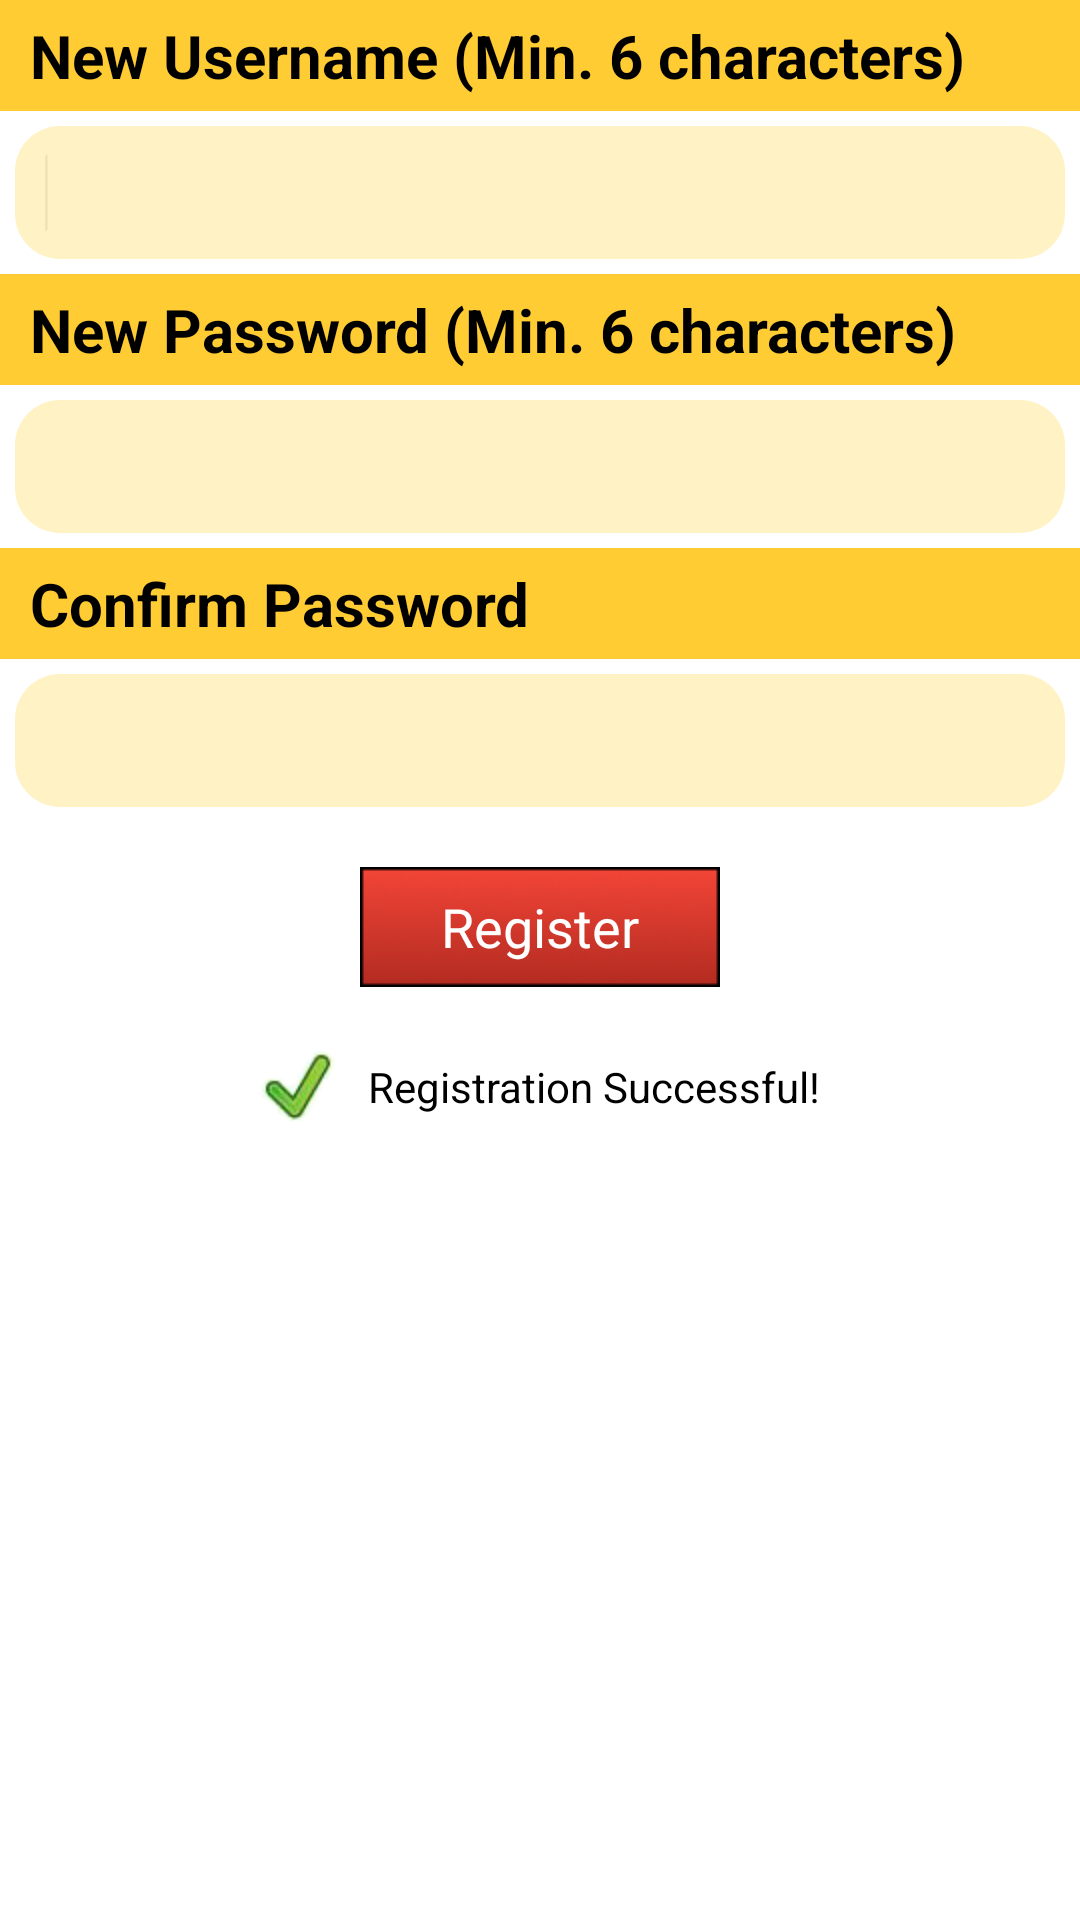

Here is an Android app screen rendered from its layout file. Give the layout XML and the strings, colors and styles it references.
<!-- AndroidManifest.xml: application theme AppTheme -->
<!-- res/layout/activity_register.xml -->
<?xml version="1.0" encoding="utf-8"?>

<ScrollView xmlns:android="http://schemas.android.com/apk/res/android"
    android:id="@+id/scrollView1"
    android:layout_width="fill_parent"
    android:layout_height="fill_parent"
    android:background="@drawable/background" >
    
<LinearLayout
    xmlns:android="http://schemas.android.com/apk/res/android"
    android:layout_width="match_parent"
    android:layout_height="match_parent"
    android:background="#00FFFFFF"
    android:orientation="vertical" >

    <TextView
        android:id="@+id/registration_username_prompt"
        android:layout_width="fill_parent"
        android:layout_height="wrap_content"
        android:background="#FFCC33"
        android:paddingBottom="5dp"
        android:paddingLeft="10dp"
        android:paddingTop="5dp"
        android:text="New Username (Min. 6 characters)"
        android:textColor="#000000"
        android:textSize="20dp"
        android:textStyle="bold" />

    <EditText
        android:id="@+id/registration_newUsername"
        android:layout_width="match_parent"
        android:layout_height="wrap_content"
        android:layout_margin="5dp"
        android:background="@drawable/rounded_textfield"
        android:ems="10"
        android:lines="1"
        android:maxLength="20"
        android:padding="10dp" >

        <requestFocus />
    </EditText>

    <TextView
        android:id="@+id/registration_password_prompt"
        android:layout_width="fill_parent"
        android:layout_height="wrap_content"
        android:background="#FFCC33"
        android:paddingBottom="5dp"
        android:paddingLeft="10dp"
        android:paddingTop="5dp"
        android:text="New Password (Min. 6 characters)"
        android:textColor="#000000"
        android:textSize="20dp"
        android:textStyle="bold" />

    <EditText
        android:id="@+id/registration_newPassword"
        android:layout_width="match_parent"
        android:layout_height="wrap_content"
        android:layout_margin="5dp"
        android:background="@drawable/rounded_textfield"
        android:ems="10"
        android:inputType="textPassword"
        android:maxLength="20"
        android:padding="10dp" />

    <TextView
        android:id="@+id/registration_confirmpassword_prompt"
        android:layout_width="fill_parent"
        android:layout_height="wrap_content"
        android:background="#FFCC33"
        android:paddingBottom="5dp"
        android:paddingLeft="10dp"
        android:paddingTop="5dp"
        android:text="Confirm Password"
        android:textColor="#000000"
        android:textSize="20dp"
        android:textStyle="bold" />

    <EditText
        android:id="@+id/registration_confirmPassword"
        android:layout_width="match_parent"
        android:layout_height="wrap_content"
        android:layout_marginLeft="5dp"
        android:layout_marginRight="5dp"
        android:layout_marginTop="5dp"
        android:background="@drawable/rounded_textfield"
        android:ems="10"
        android:inputType="textPassword"
        android:maxLength="20"
        android:padding="10dp" />

    <Button
        android:id="@+id/registration_submit"
        android:layout_width="wrap_content"
        android:layout_height="wrap_content"
        android:layout_gravity="center"
        android:layout_marginBottom="20dp"
        android:layout_marginTop="20dp"
        android:background="@drawable/button"
        android:minHeight="40dp"
        android:minWidth="120dp"
        android:text="Register"
        android:textColor="#FFFFFF" />

    <TableRow
        android:id="@+id/tableRow1"
        android:layout_width="match_parent"
        android:layout_height="wrap_content"
        android:gravity="center" >

        <ImageView
            android:id="@+id/registration_result_image"
            android:layout_width="wrap_content"
            android:layout_height="wrap_content"
            android:src="@drawable/checkmark" />

        <TextView
            android:id="@+id/registration_result_text"
            android:layout_width="wrap_content"
            android:layout_height="wrap_content"
            android:layout_marginLeft="10dp"
            android:text="Registration Successful!"
            android:textColor="#000000" />

    </TableRow>

</LinearLayout>
</ScrollView>
<!-- resources referenced by this layout -->
<resources>
  <!-- drawable button (drawable) -->
  <?xml version="1.0" encoding="utf-8"?>
  
  <selector xmlns:android="http://schemas.android.com/apk/res/android" >
      
      <item android:state_pressed="true" android:drawable="@drawable/button_down"></item>
      <item android:drawable="@drawable/button_up"></item>
  
  </selector>
  <!-- drawable checkmark: png bitmap (drawable-hdpi, 2425 bytes) -->
  <!-- drawable rounded_textfield (drawable) -->
  <?xml version="1.0" encoding="utf-8"?>
  
  <shape xmlns:android="http://schemas.android.com/apk/res/android"
  android:shape="rectangle" android:padding="10dp">
  
   <solid android:color="#FFF2C4" />
   	<corners
        	android:bottomRightRadius="15dp"
       	android:bottomLeftRadius="15dp"
    	 	android:topLeftRadius="15dp"
    		android:topRightRadius="15dp" />    
  
  </shape>
  <style name="AppTheme" parent="android:Theme.Light">
      	<item name="android:actionBarStyle">@style/CustomActionBar</item>
        	<item name="android:actionOverflowButtonStyle">@style/CustomOverflow</item>
        	<item name="android:titleTextStyle">@style/CustomActionBarTitle</item>
      </style>
  <!-- drawable button_down: png bitmap (drawable-hdpi, 3721 bytes) -->
  <!-- drawable button_up: png bitmap (drawable-hdpi, 3691 bytes) -->
  <style name="CustomActionBar" parent="@android:style/Widget.Holo.Light.ActionBar">
          <item name="android:background">@color/white_opaque</item>
      </style>
  <style name="CustomOverflow">
          <item name="android:src">@drawable/action_help</item>
      </style>
  <style name="CustomActionBarTitle" parent="@android:style/TextAppearance.Holo.Widget.ActionBar.Title">
          <item name="android:textColor">@color/white_opaque</item>
      </style>
  <color name="white_opaque">#FFFFFFFF</color>
  <!-- drawable action_help (drawable) -->
  <?xml version="1.0" encoding="utf-8"?>
  
  <selector xmlns:android="http://schemas.android.com/apk/res/android" >
      
      <item android:state_pressed="true" android:drawable="@drawable/action_help_down"></item>
      <item android:drawable="@drawable/action_help_up"></item>
  
  </selector>
  <!-- drawable action_help_down: png bitmap (drawable-hdpi, 233 bytes) -->
  <!-- drawable action_help_up: png bitmap (drawable-hdpi, 207 bytes) -->
</resources>
